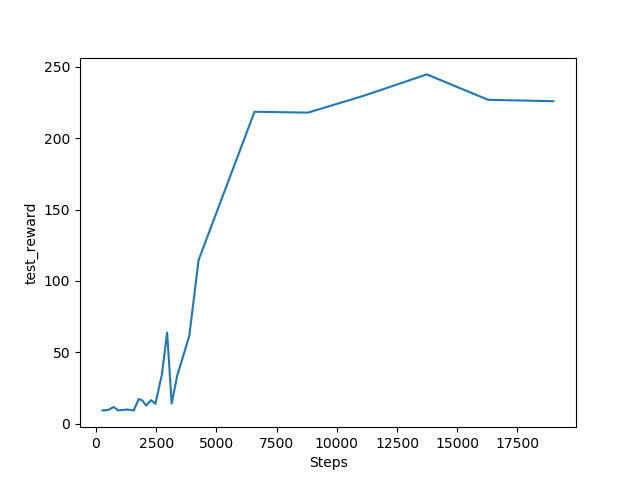

Data behind this chart, as committed beside it:
data, time
9.2, 272
9.4, 496
11.6, 732
9.2, 922
9.4, 1086
9.8, 1261
9.6, 1415
9.2, 1568
17.2, 1776
16.2, 1922
12.6, 2084
16.4, 2292
13.8, 2466
34.4, 2737
63.8, 2954
14.0, 3143
33.6, 3374
61.4, 3874
114.6, 4261
218.6, 6583
218.0, 8804
229.8, 11117
244.8, 13741
227.0, 16284
226.0, 18999
